Run: headless pygame with SDL's dummy video driver; simulated clock (each Clock.tick advances the game by its frame time, no real sleeping); random seed 0; keys injected as events and as key.get_pressed() state; no mouse input.
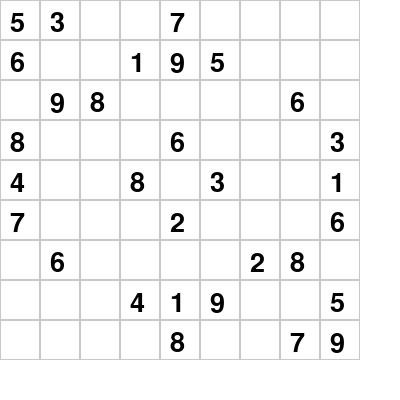
Frame 1 of 4 · flips 1–60 · no input
Frame 2 of 4 · flips 61–180 · tapped SPACE, RETURN · held RIGHT (→), D · screen unchanged from frame 1, image omitted
Frame 3 of 4 · flips 181–300 · held DOWN (↓), S · screen unchanged from frame 2, image omitted
Frame 4 of 4 · flips 301–420 · held LEFT (←), A, UP (↑), W · screen unchanged from frame 3, image omitted

The pygame program that drew these frames:

import pygame# Initialize Pygame
pygame.init()

# Set window size
win_size = (400, 400)
win = pygame.display.set_mode(win_size)
pygame.display.set_caption("Sudoku Solver")

# Define sudoku board
sudoku_board = [
    [5, 3, 0, 0, 7, 0, 0, 0, 0],
    [6, 0, 0, 1, 9, 5, 0, 0, 0],
    [0, 9, 8, 0, 0, 0, 0, 6, 0],
    [8, 0, 0, 0, 6, 0, 0, 0, 3],
    [4, 0, 0, 8, 0, 3, 0, 0, 1],
    [7, 0, 0, 0, 2, 0, 0, 0, 6],
    [0, 6, 0, 0, 0, 0, 2, 8, 0],
    [0, 0, 0, 4, 1, 9, 0, 0, 5],
    [0, 0, 0, 0, 8, 0, 0, 7, 9]
]

# Define colors
BLACK = (0, 0, 0)
WHITE = (255, 255, 255)
GRAY = (200, 200, 200)

# Define font
font = pygame.font.SysFont(None, 40)

# Game loop
running = True
while running:
    for event in pygame.event.get():
        if event.type == pygame.QUIT:
            running = False

    # Draw game screen
    win.fill(WHITE)  # White background
    for i in range(9):
        for j in range(9):
            if sudoku_board[i][j] != 0:
                text = font.render(str(sudoku_board[i][j]), True, BLACK)
                win.blit(text, (j * 40 + 10, i * 40 + 10))
            pygame.draw.rect(win, GRAY, (j * 40, i * 40, 40, 40), 1)  # Draw grid lines
    pygame.display.flip()

# Quit Pygame
pygame.quit()
import sys
import pygame

# 初始化 Pygame
pygame.init()

# 設置視窗大小
win_size = (400, 400)
win = pygame.display.set_mode(win_size)
pygame.display.set_caption("Sudoku Solver")

# 定義數獨盤面
sudoku_board = [
    [5, 3, 0, 0, 7, 0, 0, 0, 0],
    [6, 0, 0, 1, 9, 5, 0, 0, 0],
    [0, 9, 8, 0, 0, 0, 0, 6, 0],
    [8, 0, 0, 0, 6, 0, 0, 0, 3],
    [4, 0, 0, 8, 0, 3, 0, 0, 1],
    [7, 0, 0, 0, 2, 0, 0, 0, 6],
    [0, 6, 0, 0, 0, 0, 2, 8, 0],
    [0, 0, 0, 4, 1, 9, 0, 0, 5],
    [0, 0, 0, 0, 8, 0, 0, 7, 9]
]

# 定義顏色
BLACK = (0, 0, 0)
WHITE = (255, 255, 255)
GRAY = (200, 200, 200)

# 定義字體
font = pygame.font.SysFont(None, 40)

# 遊戲循環
running = True
while running:
    for event in pygame.event.get():
        if event.type == pygame.QUIT:
            running = False

    # 繪製遊戲畫面
    win.fill(WHITE)  # 白色背景
    for i in range(9):
        for j in range(9):
            if sudoku_board[i][j] != 0:
                text = font.render(str(sudoku_board[i][j]), True, BLACK)
                win.blit(text, (j * 40 + 10, i * 40 + 10))
            pygame.draw.rect(win, GRAY, (j * 40, i * 40, 40, 40), 1)  # 繪製格線

    pygame.display.flip()

# 退出 Pygame
pygame.quit()
sys.exit()
